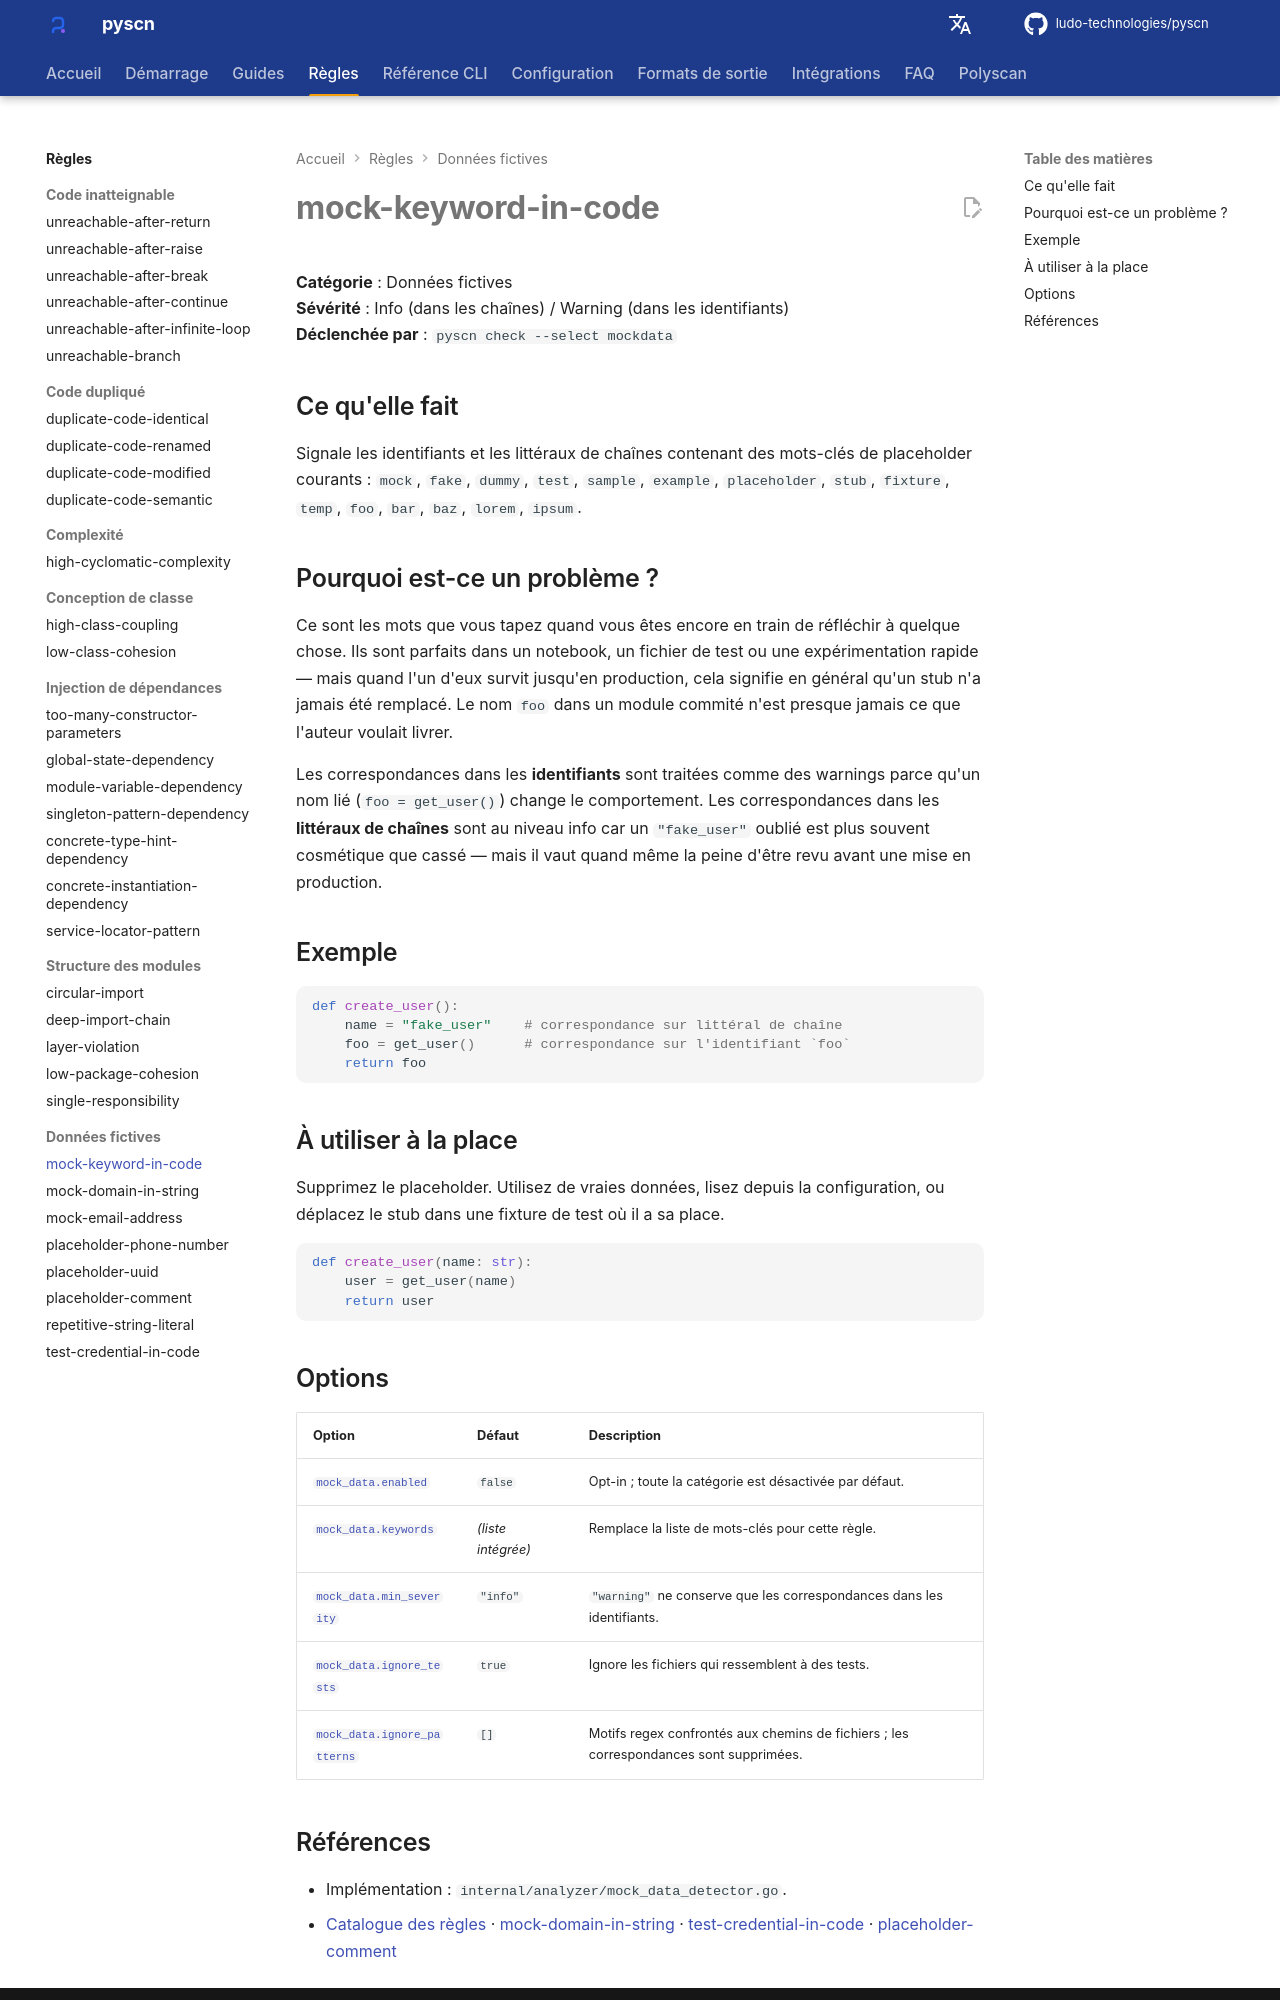

repository: ludo-technologies/pyscn · page: fr/rules/mock-keyword-in-code/index.html · generator: mkdocs

# mock-keyword-in-code

**Catégorie** : Données fictives  
**Sévérité** : Info (dans les chaînes) / Warning (dans les identifiants)  
**Déclenchée par** : `pyscn check --select mockdata`

## Ce qu'elle fait

Signale les identifiants et les littéraux de chaînes contenant des mots-clés de placeholder courants : `mock`, `fake`, `dummy`, `test`, `sample`, `example`, `placeholder`, `stub`, `fixture`, `temp`, `foo`, `bar`, `baz`, `lorem`, `ipsum`.

## Pourquoi est-ce un problème ?

Ce sont les mots que vous tapez quand vous êtes encore en train de réfléchir à quelque chose. Ils sont parfaits dans un notebook, un fichier de test ou une expérimentation rapide — mais quand l'un d'eux survit jusqu'en production, cela signifie en général qu'un stub n'a jamais été remplacé. Le nom `foo` dans un module commité n'est presque jamais ce que l'auteur voulait livrer.

Les correspondances dans les **identifiants** sont traitées comme des warnings parce qu'un nom lié (`foo = get_user()`) change le comportement. Les correspondances dans les **littéraux de chaînes** sont au niveau info car un `"fake_user"` oublié est plus souvent cosmétique que cassé — mais il vaut quand même la peine d'être revu avant une mise en production.

## Exemple

```python
def create_user():
    name = "fake_user"    # correspondance sur littéral de chaîne
    foo = get_user()      # correspondance sur l'identifiant `foo`
    return foo
```

## À utiliser à la place

Supprimez le placeholder. Utilisez de vraies données, lisez depuis la configuration, ou déplacez le stub dans une fixture de test où il a sa place.

```python
def create_user(name: str):
    user = get_user(name)
    return user
```

## Options

| Option | Défaut | Description |
| --- | --- | --- |
| [`mock_data.enabled`](../configuration/reference.md#mock_data) | `false` | Opt-in ; toute la catégorie est désactivée par défaut. |
| [`mock_data.keywords`](../configuration/reference.md#mock_data) | *(liste intégrée)* | Remplace la liste de mots-clés pour cette règle. |
| [`mock_data.min_severity`](../configuration/reference.md#mock_data) | `"info"` | `"warning"` ne conserve que les correspondances dans les identifiants. |
| [`mock_data.ignore_tests`](../configuration/reference.md#mock_data) | `true` | Ignore les fichiers qui ressemblent à des tests. |
| [`mock_data.ignore_patterns`](../configuration/reference.md#mock_data) | `[]` | Motifs regex confrontés aux chemins de fichiers ; les correspondances sont supprimées. |
